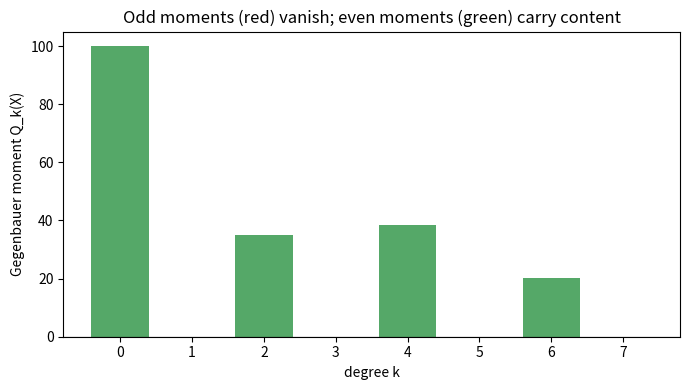

Source code (Python):
"""Bar chart of Gegenbauer moments Q_k(X) showing odd moments vanish."""
import math, random
import matplotlib.pyplot as plt

def dot(x, y): return sum(a * b for a, b in zip(x, y))
def gegenbauer(k, t, n):
    lam = (n - 2) / 2.0
    if k == 0: return 1.0
    if k == 1: return 2.0 * lam * t
    c0, c1 = 1.0, 2.0 * lam * t
    for m in range(2, k + 1):
        c2 = (2 * (m - 1 + lam) * t * c1 - (m - 2 + 2 * lam) * c0) / m
        c0, c1 = c1, c2
    return c1

n = 3
rng = random.Random(5)
pairs = []
for _ in range(5):
    v = [rng.gauss(0, 1) for _ in range(n)]
    s = math.sqrt(sum(c * c for c in v)); v = [c / s for c in v]
    pairs.append(v)
X = pairs + [[-c for c in v] for v in pairs]

ks = list(range(0, 8))
Q = [sum(gegenbauer(k, dot(x, y), n) for x in X for y in X) for k in ks]
colors = ["#55A868" if k % 2 == 0 else "#C44E52" for k in ks]
plt.figure(figsize=(7, 4))
plt.bar([str(k) for k in ks], Q, color=colors)
plt.axhline(0, color="black", linewidth=0.8)
plt.xlabel("degree k"); plt.ylabel("Gegenbauer moment Q_k(X)")
plt.title("Odd moments (red) vanish; even moments (green) carry content")
plt.tight_layout(); plt.savefig("gegenbauer_moments.png", dpi=150)
print("saved gegenbauer_moments.png")
